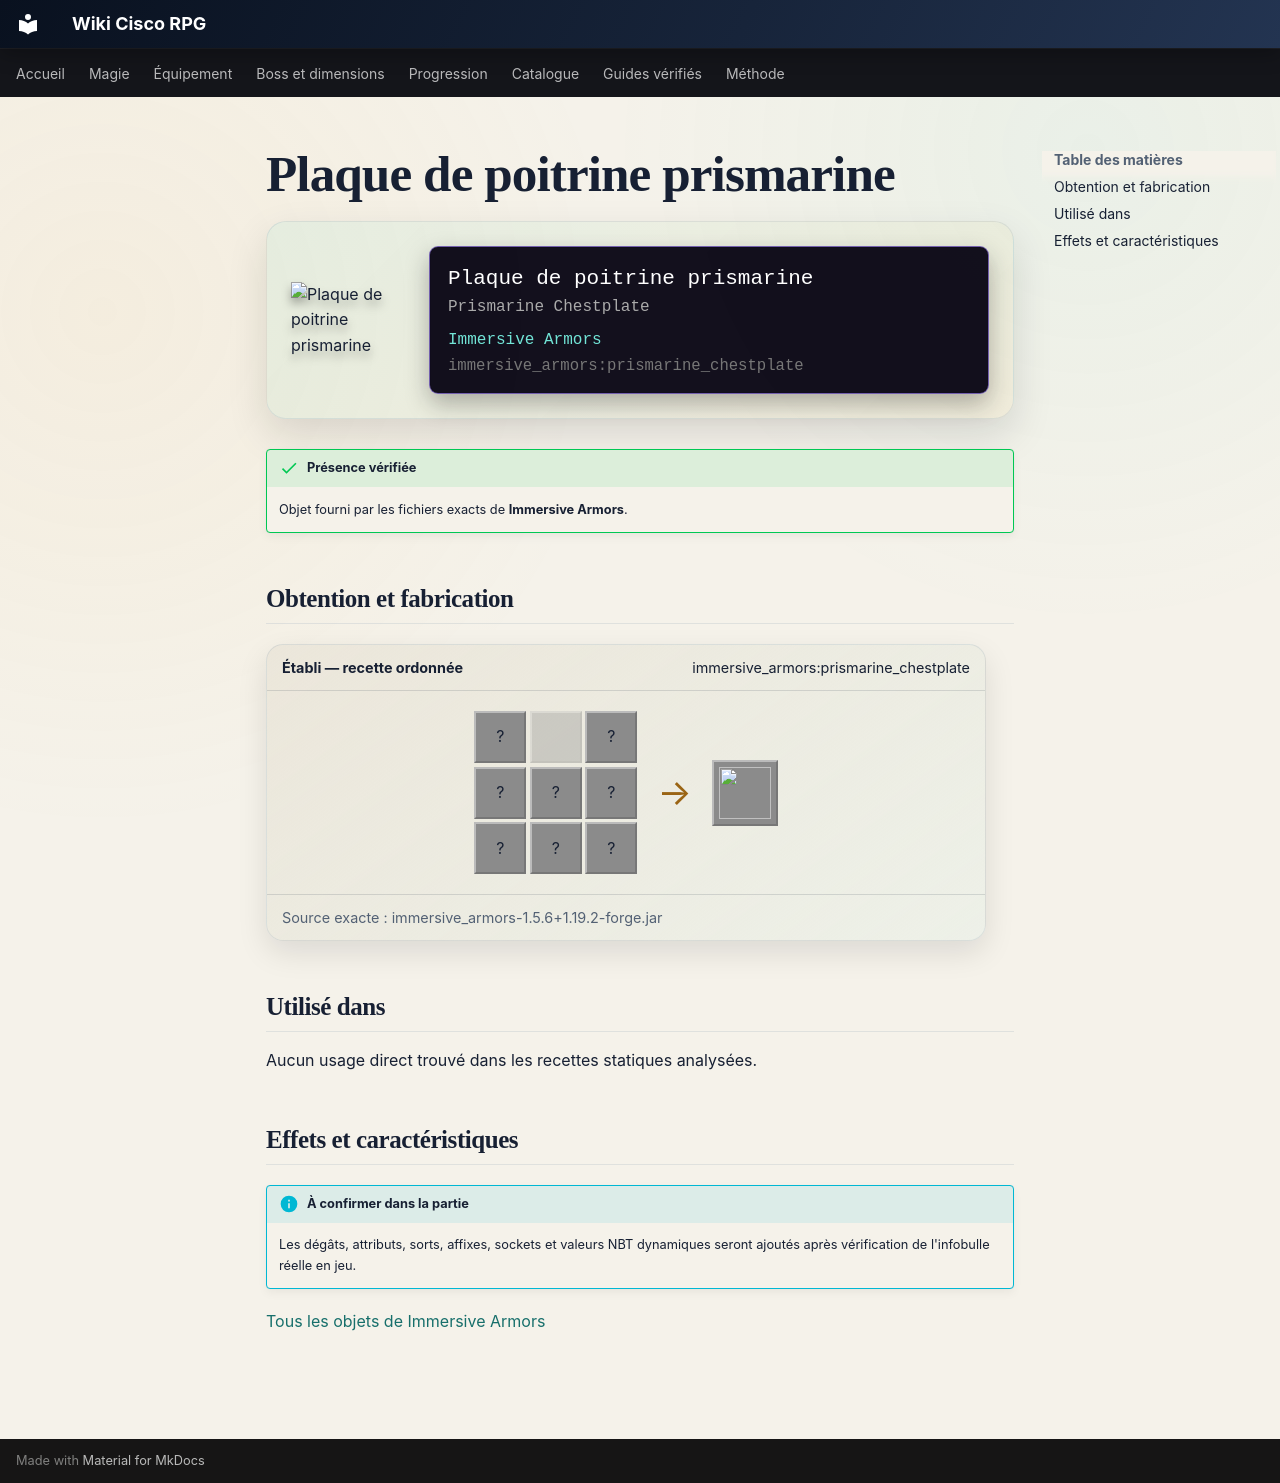

repository: Kloups-Dev/wiki-cisco-rpg · page: catalogue/objets/immersive_armors/prismarine_chestplate/index.html · generator: mkdocs

# Plaque de poitrine prismarine

<div class="mc-item-showcase">
<img class="mc-item-icon" src="../../../../assets/generated/items/immersive_armors/prismarine_chestplate.png" alt="Plaque de poitrine prismarine">
<div class="mc-tooltip-card">
<div class="mc-tooltip-card__name">Plaque de poitrine prismarine</div>
<div class="mc-tooltip-card__alias">Prismarine Chestplate</div>
<div class="mc-tooltip-card__mod">Immersive Armors</div>
<div class="mc-tooltip-card__id">immersive_armors:prismarine_chestplate</div>
</div>
</div>

!!! success "Présence vérifiée"
    Objet fourni par les fichiers exacts de **Immersive Armors**.

## Obtention et fabrication

<div class="jei-recipe"><div class="jei-recipe__head"><strong>Établi — recette ordonnée</strong><span>immersive_armors:prismarine_chestplate</span></div><div class="jei-recipe__body"><div class="jei-grid"><span class="jei-slot" title="Prismarine Shard (minecraft:prismarine_shard)">?</span><span class="jei-slot jei-slot--empty"></span><span class="jei-slot" title="Prismarine Shard (minecraft:prismarine_shard)">?</span><span class="jei-slot" title="Prismarine Shard (minecraft:prismarine_shard)">?</span><span class="jei-slot" title="Heart Of The Sea (minecraft:heart_of_the_sea)">?</span><span class="jei-slot" title="Prismarine Shard (minecraft:prismarine_shard)">?</span><span class="jei-slot" title="Prismarine Shard (minecraft:prismarine_shard)">?</span><span class="jei-slot" title="Prismarine Shard (minecraft:prismarine_shard)">?</span><span class="jei-slot" title="Prismarine Shard (minecraft:prismarine_shard)">?</span></div><span class="jei-arrow">→</span><span class="jei-slot jei-slot--result"><img src="../../../../assets/generated/items/immersive_armors/prismarine_chestplate.png" alt=""></span></div><div class="jei-recipe__source">Source exacte : immersive_armors-1.5.6+1.19.2-forge.jar</div></div>

## Utilisé dans

Aucun usage direct trouvé dans les recettes statiques analysées.

## Effets et caractéristiques

!!! info "À confirmer dans la partie"
    Les dégâts, attributs, sorts, affixes, sockets et valeurs NBT dynamiques seront ajoutés après vérification de l'infobulle réelle en jeu.

[Tous les objets de Immersive Armors](../../../contenu/immersive-armors.md)
